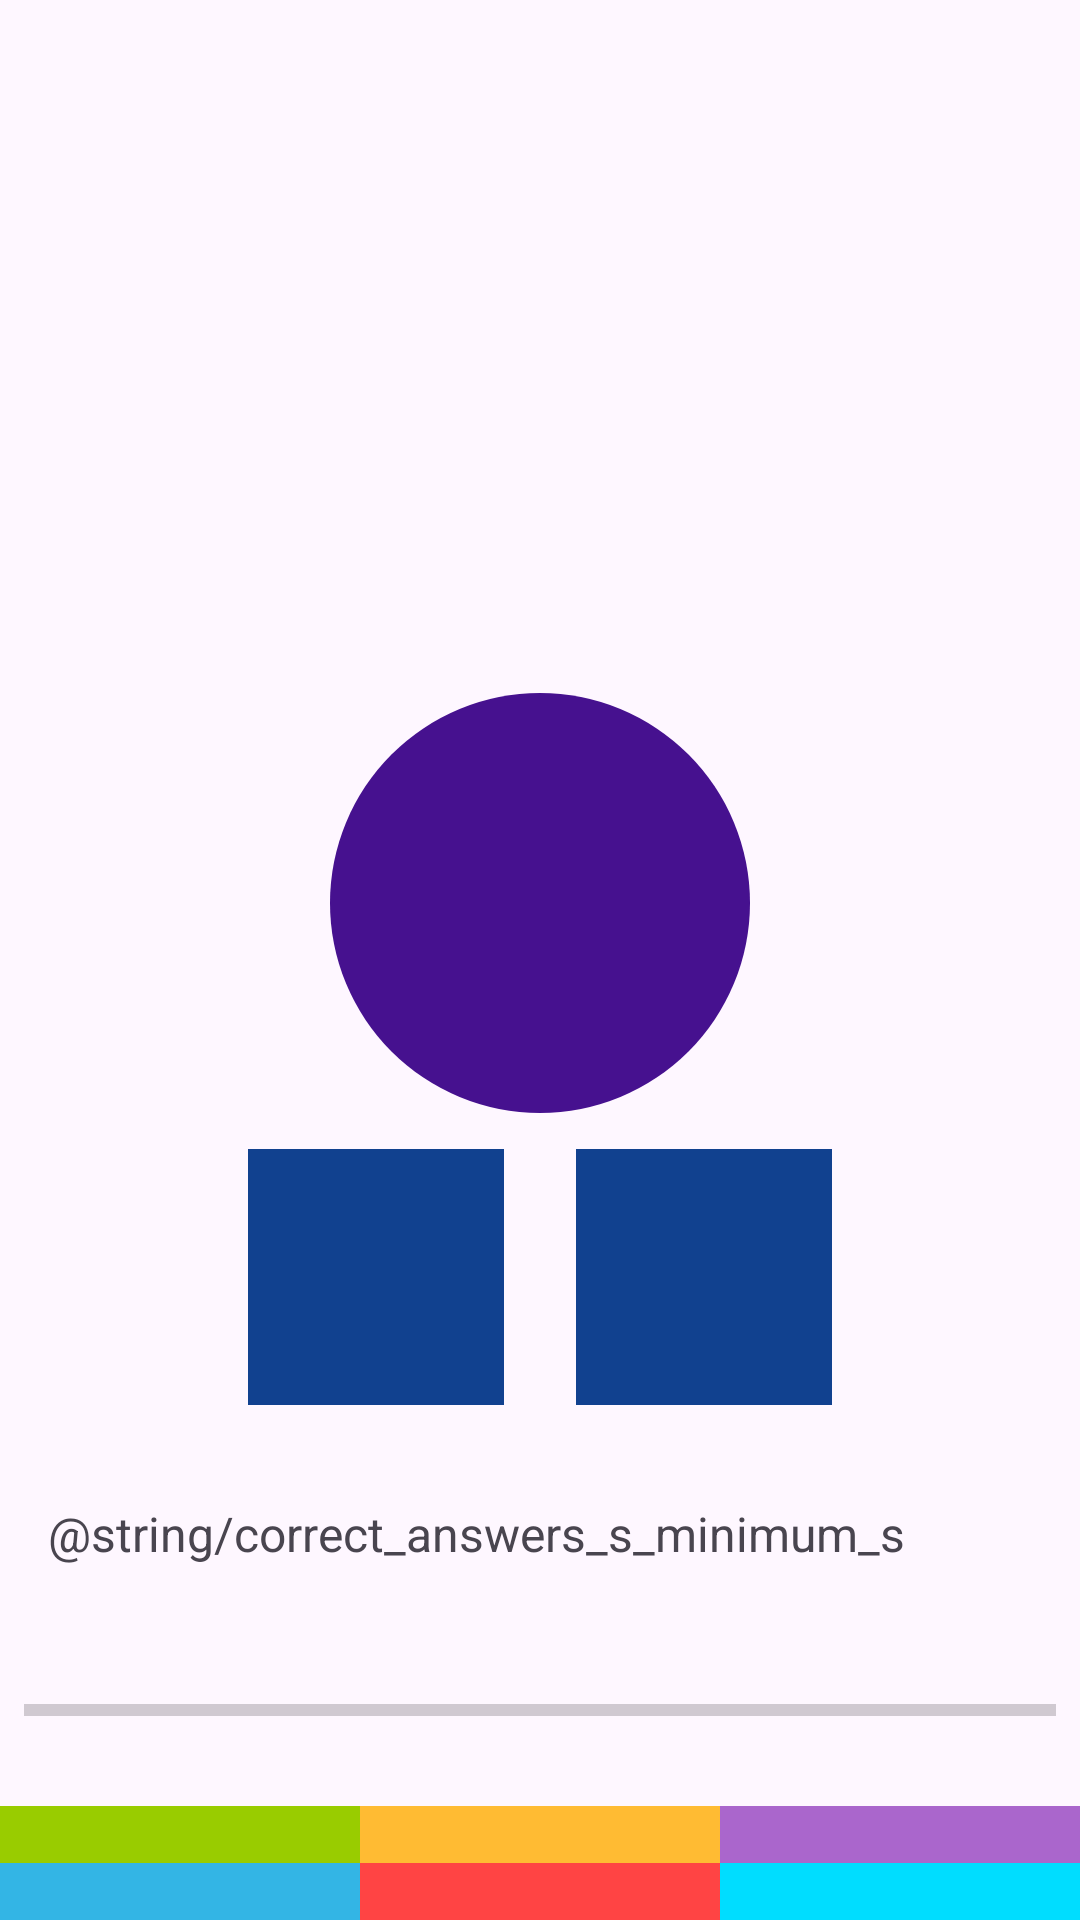

Produce the Android XML layout that renders to this screen, including the resource entries it uses.
<!-- AndroidManifest.xml: application theme Theme.FastMath -->
<!-- res/layout/fragment_game.xml -->
<?xml version="1.0" encoding="utf-8"?>
<androidx.constraintlayout.widget.ConstraintLayout xmlns:android="http://schemas.android.com/apk/res/android"
    xmlns:app="http://schemas.android.com/apk/res-auto"
    xmlns:tools="http://schemas.android.com/tools"
    android:layout_width="match_parent"
    android:layout_height="match_parent"
    tools:context=".presentation.GameFragment">

    <TextView
        android:id="@+id/textViewTimer"
        android:layout_width="wrap_content"
        android:layout_height="wrap_content"
        android:layout_margin="24dp"
        android:textColor="@color/black"
        android:textSize="24sp"
        android:textStyle="bold"
        app:layout_constraintEnd_toEndOf="parent"
        app:layout_constraintStart_toStartOf="parent"
        app:layout_constraintTop_toTopOf="parent"
        tools:text="00:00" />

    <TextView
        android:id="@+id/textViewVisibleNumber"
        android:layout_width="0dp"
        android:layout_height="wrap_content"
        android:layout_margin="12dp"
        android:background="#11418f"
        android:padding="16dp"
        android:textAlignment="center"
        android:textColor="@android:color/white"
        android:textSize="40sp"
        app:layout_constraintDimensionRatio="1:1"
        app:layout_constraintEnd_toStartOf="@+id/textViewQuestionBox"
        app:layout_constraintHorizontal_bias="0.5"
        app:layout_constraintHorizontal_chainStyle="packed"
        app:layout_constraintStart_toStartOf="parent"
        app:layout_constraintTop_toBottomOf="@id/textViewTotal"
        tools:text="3" />

    <TextView
        android:id="@+id/textViewQuestionBox"
        android:layout_width="0dp"
        android:layout_height="wrap_content"
        android:layout_margin="12dp"
        android:background="#11418f"
        android:padding="16dp"
        android:textAlignment="center"
        android:textColor="@android:color/white"
        android:textSize="40sp"
        app:layout_constraintDimensionRatio="1:1"
        app:layout_constraintEnd_toEndOf="parent"
        app:layout_constraintHorizontal_bias="0.5"
        app:layout_constraintStart_toEndOf="@+id/textViewVisibleNumber"
        app:layout_constraintTop_toBottomOf="@id/textViewTotal"
        tools:text="\?" />


    <TextView
        android:id="@+id/textViewTotal"
        android:layout_width="140dp"
        android:layout_height="140dp"
        android:background="@drawable/round_box"
        android:gravity="center"
        android:textAlignment="center"
        android:textColor="@color/white"
        android:textSize="32sp"
        app:layout_constraintBottom_toTopOf="@id/textViewOption1"
        app:layout_constraintDimensionRatio="1:1"
        app:layout_constraintEnd_toEndOf="parent"
        app:layout_constraintHorizontal_bias="0.5"
        app:layout_constraintStart_toStartOf="parent"
        app:layout_constraintTop_toTopOf="parent"
        tools:text="4" />

    <TextView
        android:id="@+id/textViewOption1"
        style="@style/OptionTextStyle"
        android:layout_width="0dp"
        android:layout_height="wrap_content"
        android:background="@android:color/holo_green_light"
        app:layout_constraintBottom_toTopOf="@id/textViewOption4"
        app:layout_constraintEnd_toStartOf="@id/textViewOption5"
        app:layout_constraintHorizontal_chainStyle="spread"
        app:layout_constraintStart_toStartOf="parent"
        tools:text="1" />

    <TextView
        android:id="@+id/textViewOption2"
        style="@style/OptionTextStyle"
        android:layout_width="0dp"
        android:layout_height="wrap_content"
        android:background="@android:color/holo_orange_light"
        app:layout_constraintBottom_toTopOf="@id/textViewOption4"
        app:layout_constraintEnd_toStartOf="@id/textViewOption6"
        app:layout_constraintStart_toEndOf="@id/textViewOption4"
        tools:text="2" />

    <TextView
        android:id="@+id/textViewOption3"
        style="@style/OptionTextStyle"
        android:layout_width="0dp"
        android:layout_height="wrap_content"
        android:background="@android:color/holo_purple"
        app:layout_constraintBottom_toTopOf="@id/textViewOption4"
        app:layout_constraintEnd_toEndOf="parent"
        app:layout_constraintStart_toEndOf="@id/textViewOption5"
        tools:text="3" />

    <TextView
        android:id="@+id/textViewOption4"
        style="@style/OptionTextStyle"
        android:layout_width="0dp"
        android:layout_height="wrap_content"
        android:background="@android:color/holo_blue_light"
        app:layout_constraintBottom_toBottomOf="parent"
        app:layout_constraintEnd_toStartOf="@id/textViewOption5"
        app:layout_constraintHorizontal_chainStyle="spread"
        app:layout_constraintStart_toStartOf="parent"
        tools:text="4" />

    <TextView
        android:id="@+id/textViewOption5"
        style="@style/OptionTextStyle"
        android:layout_width="0dp"
        android:layout_height="wrap_content"
        android:background="@android:color/holo_red_light"
        app:layout_constraintBottom_toBottomOf="parent"
        app:layout_constraintEnd_toStartOf="@id/textViewOption6"
        app:layout_constraintStart_toEndOf="@id/textViewOption4"
        tools:text="5" />

    <TextView
        android:id="@+id/textViewOption6"
        style="@style/OptionTextStyle"
        android:layout_width="0dp"
        android:layout_height="wrap_content"
        android:background="@android:color/holo_blue_bright"
        app:layout_constraintBottom_toBottomOf="parent"
        app:layout_constraintEnd_toEndOf="parent"
        app:layout_constraintStart_toEndOf="@id/textViewOption5"
        tools:text="6" />

    <TextView
        android:id="@+id/textViewAnswersProgress"
        android:layout_width="match_parent"
        android:layout_height="wrap_content"
        android:layout_margin="16dp"
        android:text="@string/correct_answers_s_minimum_s"
        android:textSize="16sp"
        app:layout_constraintBottom_toTopOf="@id/progress_bar"
        app:layout_constraintTop_toBottomOf="@id/textViewVisibleNumber"
        app:layout_constraintVertical_chainStyle="spread" />

    <ProgressBar
        android:id="@+id/progress_bar"
        style="?android:attr/progressBarStyleHorizontal"
        android:layout_width="0dp"
        android:layout_height="wrap_content"
        android:max="100"
        android:padding="8dp"
        android:secondaryProgressTint="@android:color/background_dark"
        app:layout_constraintBottom_toTopOf="@+id/textViewOption2"
        app:layout_constraintEnd_toEndOf="parent"
        app:layout_constraintStart_toStartOf="parent"
        app:layout_constraintTop_toBottomOf="@+id/textViewAnswersProgress" />

</androidx.constraintlayout.widget.ConstraintLayout>
<!-- resources referenced by this layout -->
<resources>
  <color name="black">#FF000000</color>
  <color name="white">#FFFFFFFF</color>
  <!-- drawable round_box (drawable) -->
  <?xml version="1.0" encoding="utf-8"?>
  <shape xmlns:android="http://schemas.android.com/apk/res/android"
      android:shape="oval">
      <solid android:color="@color/purple"/>
      <padding android:bottom="16dp"
          android:left="16dp"
          android:right="16dp"
          android:top="16dp"/>
  </shape>
  <style name="Theme.FastMath" parent="Base.Theme.FastMath" />
  <color name="purple">#46118f</color>
  <style name="Base.Theme.FastMath" parent="Theme.Material3.DayNight.NoActionBar">
          
          
      </style>
</resources>
